Run: headless pygame with SDL's dummy video driver; simulated clock (each Clock.tick advances the game by its frame time, no real sleeping); random seed 0; keys injected as events and as key.get_pressed() state; no mouse input.
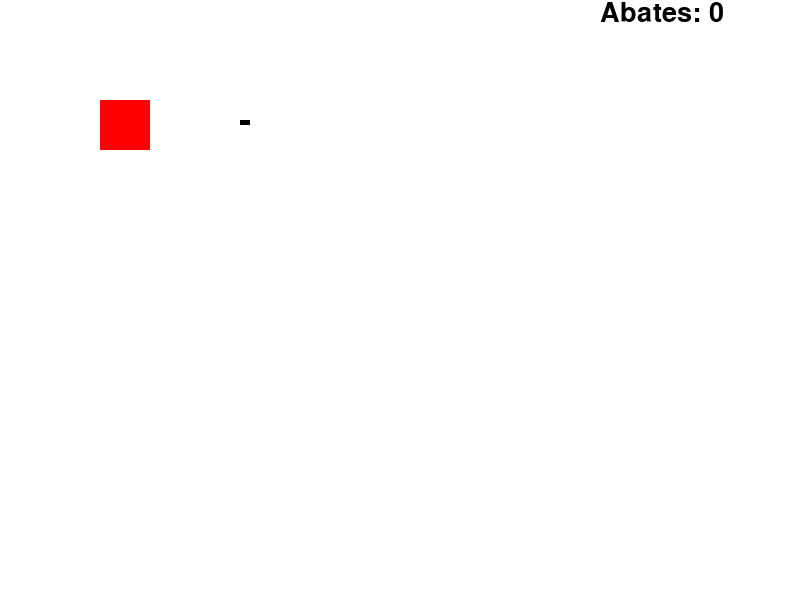
Frame 1 of 4 · flips 1–60 · no input
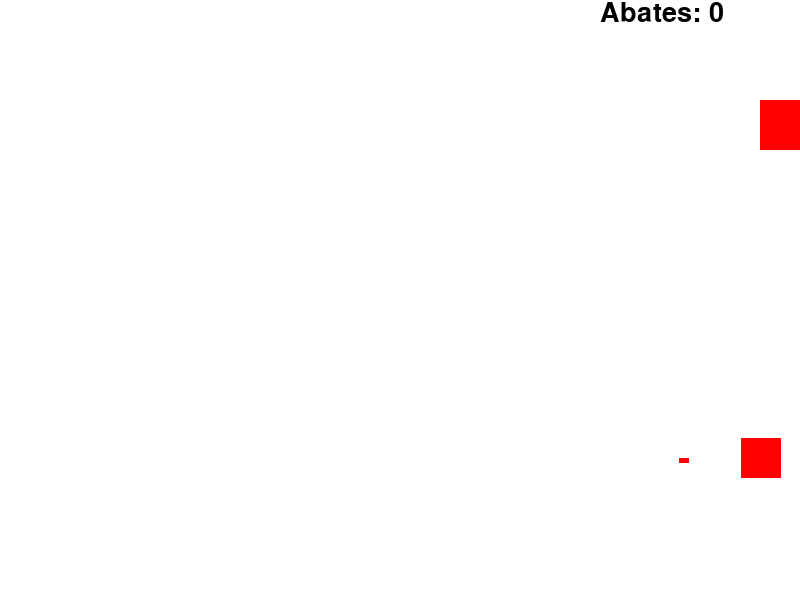
Frame 2 of 4 · flips 61–180 · tapped SPACE, RETURN · held RIGHT (→), D
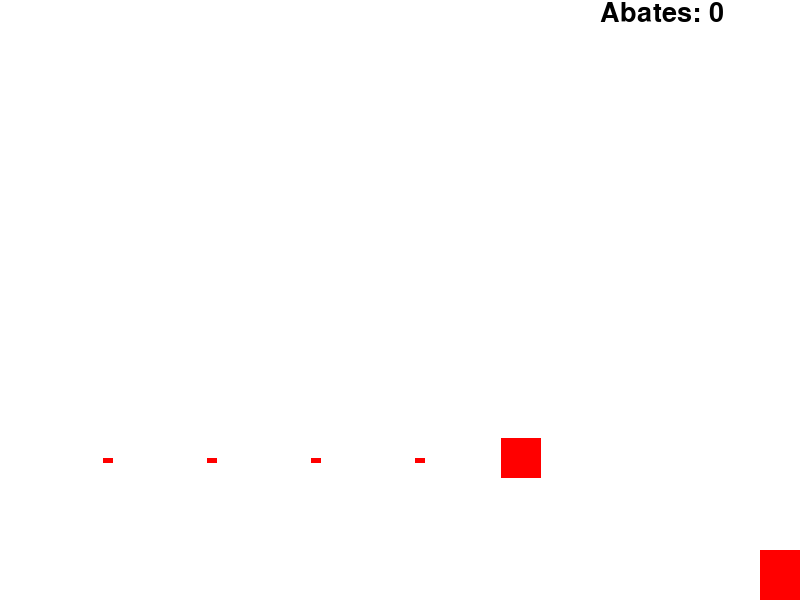
Frame 3 of 4 · flips 181–300 · held DOWN (↓), S
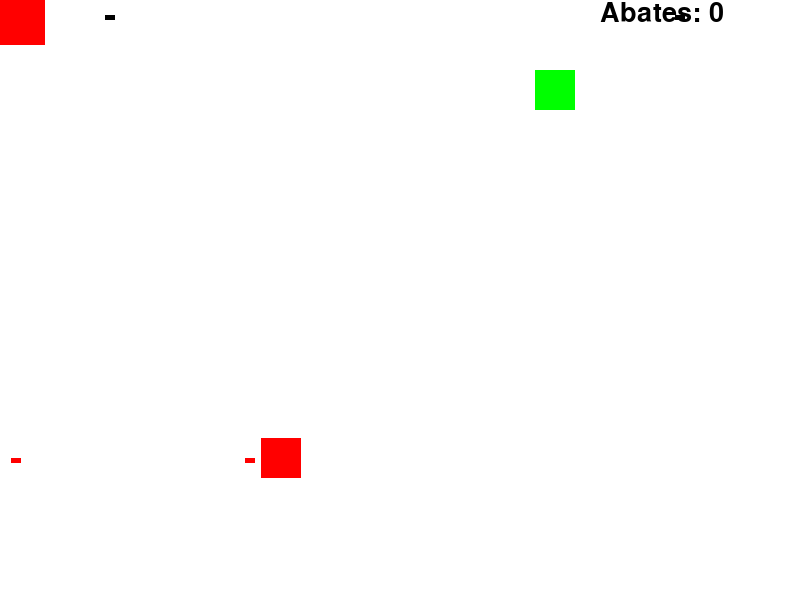
Frame 4 of 4 · flips 301–420 · held LEFT (←), A, UP (↑), W

The pygame program that drew these frames:

import pygame
from random import randint

pygame.init()
pygame.display.set_caption("Seis Tiros no Oeste")
largura, altura = 800, 600
tela = pygame.display.set_mode((largura, altura))
relogio = pygame.time.Clock()
fonte = pygame.font.SysFont("arial", 40)
abates = 0

#Posição do cowboy
x, y = 100, 100
velocidade = 15

#Lista de projéteis do cowboy
projeteis = []
velocidade_tiro = 30 #coloquei o dobro da velocidade do personagem
# Timer para controlar a frequência dos tiros 
intervalo_tiro = 300 #300ms = 0.3 segundos
ultimo_tiro = 0

#configuração dos inimigos
inimigos = [
    {"cor": (255, 0, 0), "posicao": None, "velocidade": 2,
     "ativo": False, "respawn": pygame.time.get_ticks() + 2000, "intervalo": (1000, 3000)}, #intervalo de respawn 1 a 3 seg
    
    {"cor": (0, 255, 0), "posicao": None, "velocidade": 3,
     "ativo": False, "respawn": pygame.time.get_ticks() + 5000, "intervalo": (2000, 5000)}, #intervalo de respawn 2 a 5 seg
    
    {"cor": (0, 0, 255), "posicao": None, "velocidade": 4,
     "ativo": False, "respawn": pygame.time.get_ticks() + 8000, "intervalo": (4000, 8000)} #intervalo de respawn 4 a 8 seg
]

projeteis_inimigo = []
intervalo_tiro_inimigo = 200  #tempo entre tiros em ms
ultimo_tiro_inimigo = 0
velocidade_tiro_inimigo = 10

#Lista de drops
drops = []
tipos_de_drops = [(255,0,0),(0,0,255)]#Ex de cores para os drops

#Loop principal
fim_de_jogo = False
while not fim_de_jogo:

    #encerra o jogo se o jogador apertar em sair
    for event in pygame.event.get():
            if event.type == pygame.QUIT:
                fim_de_jogo = True

    # Mensagem de abates na tela
    msg = f'Abates: {abates}'
    txt_formatado = fonte.render(msg, True, (0, 0, 0))  # Cor preta para o texto

    #Verifica teclas pressionadas
    teclas = pygame.key.get_pressed()

    #Movimenta com setas
    if teclas[pygame.K_LEFT] and x > 0: #O x > 0 ta limitando o personagem para ele não sair da tela 
        x -= velocidade
    if teclas[pygame.K_RIGHT] and x < largura - 50:
        x += velocidade
    if teclas[pygame.K_UP] and y > 0:
        y -= velocidade
    if teclas[pygame.K_DOWN] and y < altura - 50:
        y += velocidade

    #Movimentava WASD
    if teclas[pygame.K_w] and y > 0:
        y -= velocidade
    if teclas[pygame.K_s] and y < altura - 50:
        y += velocidade
    if teclas[pygame.K_a] and x > 0:
        x -= velocidade
    if teclas[pygame.K_d] and x < largura - 50:
        x += velocidade


    
    # Verifica tempo desde o último tiro
    tempo_atual = pygame.time.get_ticks()
    if tempo_atual - ultimo_tiro >= intervalo_tiro:
        projeteis.append([x + 50, y + 20])
        ultimo_tiro = tempo_atual  #registra o momento do tiro

    for tiro in projeteis:
        tiro[0] += velocidade_tiro

    nova_lista = []
    for t in projeteis:
        if t[0] < largura: #bala ainda não passou do lado direito da tela
            nova_lista.append(t)
    projeteis = nova_lista


    #Desenha fundo, cowboy, inimigos e projeteis
    tela.fill((255, 255, 255))  # Fundo branco
    cowboy = pygame.draw.rect(tela, (255, 0, 0), (x, y, 50, 50))  #Quadrado vermelho como cowboy provisório
    for tiro in projeteis:
        pygame.draw.rect(tela, (0, 0, 0), (tiro[0], tiro[1], 10, 5)) #projeteis na cor preta
    for tiro in projeteis_inimigo:
        pygame.draw.rect(tela, (255, 0, 0), (tiro[0], tiro[1], 10, 5))  # vermelho


    #Atualiza inimigos
    for i in inimigos:

        if i["ativo"]:

            #tiros do inimigo
            if i["posicao"][0] < largura - 40: #so atira quando tiver dentro da tela 
                if tempo_atual - ultimo_tiro_inimigo >= intervalo_tiro_inimigo:
                    projeteis_inimigo.append([i["posicao"][0], i["posicao"][1] + 20])
                    ultimo_tiro_inimigo = tempo_atual

            for tiro in projeteis_inimigo:
                tiro[0] -= velocidade_tiro_inimigo

            cowboy_rect = pygame.Rect(x, y, 50, 50)
            for tiro in projeteis_inimigo:
                if cowboy_rect.colliderect(pygame.Rect(tiro[0], tiro[1], 10, 5)):
                    fim_de_jogo = True


            # Remover tiros que saíram da tela
            projeteis_inimigo = [t for t in projeteis_inimigo if t[0] > 0]

            #mover no eixo x
            i["posicao"][0] -= i["velocidade"]

            #Se o inimigo encostar na borda, fim de jogo
            if i["posicao"][0] <= 0:
                fim_de_jogo = True

            #Desenha o inimigo
            inimigo = pygame.draw.rect(tela, i["cor"], (i["posicao"][0], i["posicao"][1], 40, 40))

            #Colisão do tiro do jogador com o inimigo
            for tiro in projeteis:
                tiro = pygame.Rect(tiro[0], tiro[1], 10, 5)
                if tiro.colliderect(inimigo):
                    i["ativo"] = False
                    min_tempo, max_tempo = i["intervalo"]
                    i["respawn"] = tempo_atual + randint(min_tempo, max_tempo)
                    abates += 1
                    # Chance de drop
                    if randint(1,100) < 10:  # 10% de chance
                        cor_drop = tipos_de_drops[randint(0, len(tipos_de_drops) - 1)]
                        pos_drop = i["posicao"][:]  # drop na posição do inimigo
                        drops.append({'cor': cor_drop, 'posicao': pos_drop})

        else:
            # Verifica se é hora de reaparecer
            if tempo_atual >= i["respawn"]:
                    i["posicao"] = [randint(800, 900), randint(50, 550)]
                    i["ativo"] = True

    #Logica de exibir e coletar os drops
    for drop in drops[:]:  # Iterando sobre uma cópia da lista de drops
        pygame.draw.circle(tela, drop["cor"], (drop["posicao"][0], drop["posicao"][1]), 8)
        
        # Colisão entre o jogador e o drop
        drop_rect = pygame.Rect(drop["posicao"][0] - 8, drop["posicao"][1] - 8, 16, 16)  # Ajuste para o tamanho do círculo
        if pygame.Rect(x, y, 50, 50).colliderect(drop_rect):  # Colisão do cowboy com o drop
            drops.remove(drop)
            intervalo_tiro = max(100, intervalo_tiro - 150) #limitando para o intervalo nunca ser menor que 100ms, assim não tem o risco de ficar negativo


    #Desenha o texto formatado
    tela.blit(txt_formatado, (600, 0))  # Posição do texto de abates

    #atualiza a tela
    pygame.display.flip()
    relogio.tick(60)  # FPS


pygame.quit()
